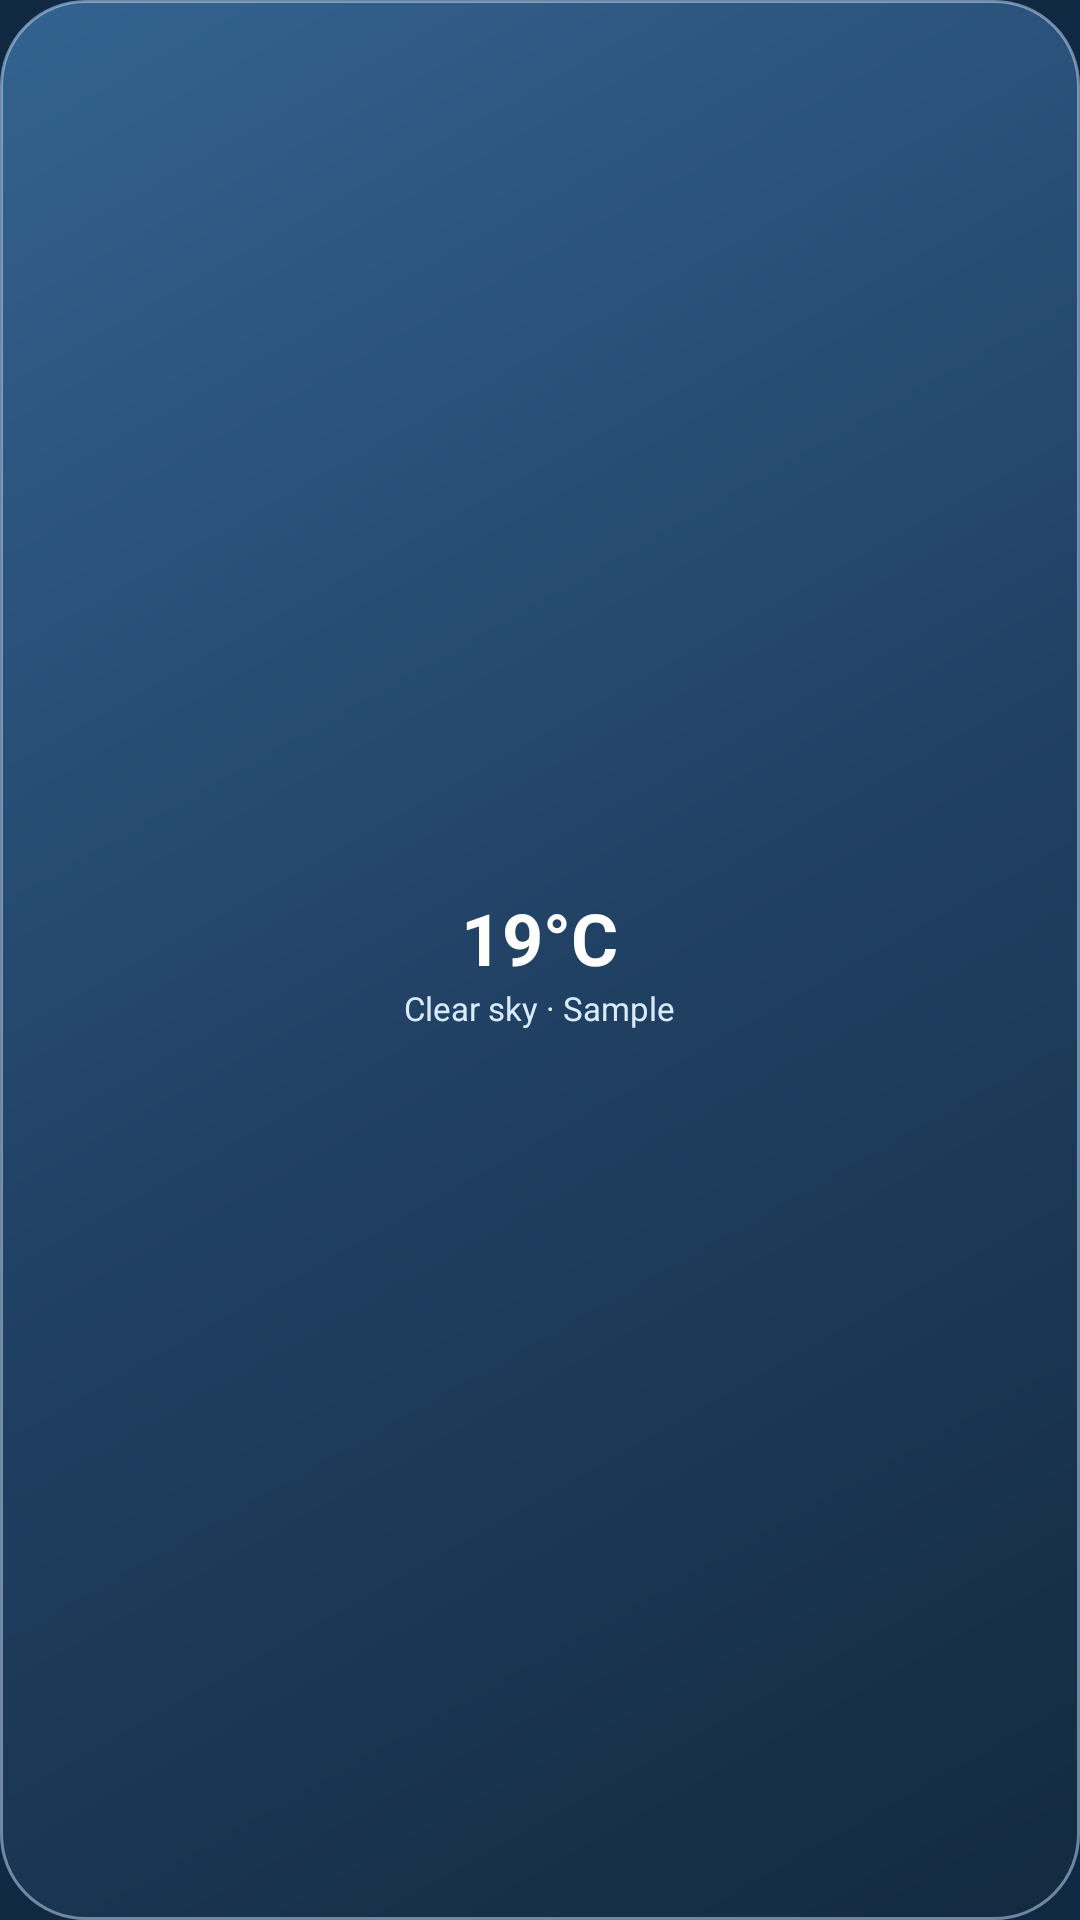

Layout XML and referenced resources for this Android screen:
<!-- AndroidManifest.xml: application theme Theme.Skyline -->
<!-- res/layout/weather_widget_preview.xml -->
<?xml version="1.0" encoding="utf-8"?>
<LinearLayout xmlns:android="http://schemas.android.com/apk/res/android"
    android:layout_width="match_parent"
    android:layout_height="match_parent"
    android:background="@drawable/widget_surface"
    android:gravity="center"
    android:orientation="vertical"
    android:padding="3dp">
    <TextView
        android:layout_width="wrap_content"
        android:layout_height="wrap_content"
        android:text="@string/widget_preview_temperature"
        android:textColor="#FFFFFF"
        android:textSize="24sp"
        android:textStyle="bold" />
    <TextView
        android:layout_width="wrap_content"
        android:layout_height="wrap_content"
        android:text="@string/widget_compact_preview"
        android:textColor="#D9EBFF"
        android:textSize="11sp" />
</LinearLayout>
<!-- resources referenced by this layout -->
<resources>
  <!-- drawable widget_surface (drawable) -->
  <?xml version="1.0" encoding="utf-8"?>
  <shape xmlns:android="http://schemas.android.com/apk/res/android">
      <gradient
          android:angle="315"
          android:startColor="#EF366695"
          android:centerColor="#F2224266"
          android:endColor="#F213293F" />
      <corners android:radius="@android:dimen/system_app_widget_background_radius" />
      <stroke android:width="1dp" android:color="#80C9E3FF" />
  </shape>
  <string name="widget_compact_preview">Clear sky · Sample</string>
  <string name="widget_preview_temperature">19°C</string>
  <style name="Theme.Skyline" parent="android:style/Theme.Material.NoActionBar">
          <item name="android:windowBackground">#102842</item>
          <item name="android:windowLightStatusBar">false</item>
          <item name="android:windowLightNavigationBar">false</item>
      </style>
</resources>
